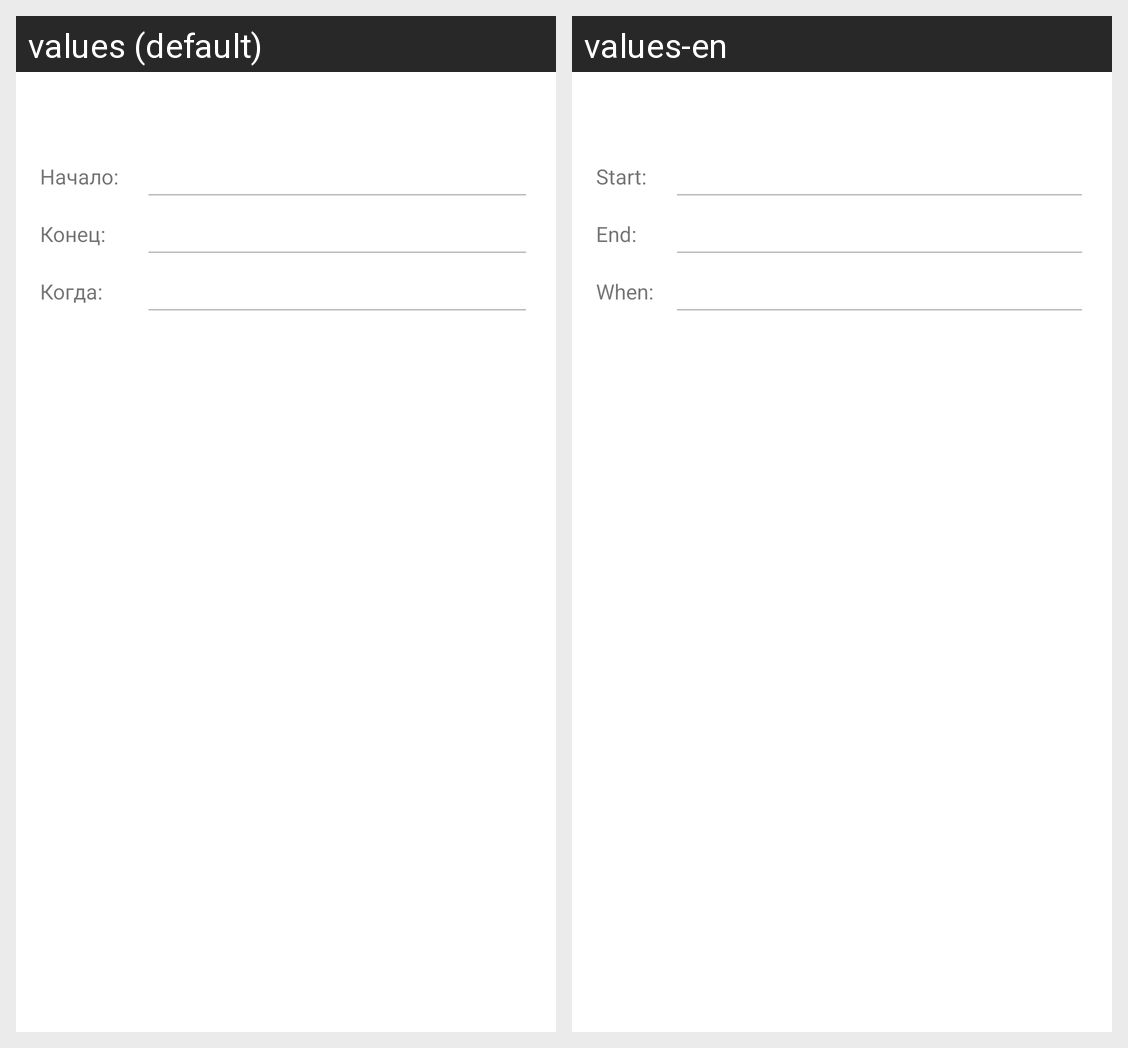

The same Android screen rendered under two of its app's locales, left to right. List the strings drawn on it with the default value and each locale's translation.
Android screen res/layout/search_trips_toolbar.xml rendered under 2 locales, left to right: values (default), values-en. Device: Nexus 5 (rendered at 1080×1920; each locale shown at half size, 540×960, under a caption strip naming it); theme AppTheme.
Strings drawn on this screen, with the default value and each locale's value (text and hints the layout hard-codes, and strings that could not be matched under every locale, appear in the picture but are not listed):

search_routes_toolbar_begin_label
  values: Начало:
  values-en: Start:

search_routes_toolbar_end_label
  values: Конец:
  values-en: End:

search_routes_toolbar_when_label
  values: Когда:
  values-en: When:
